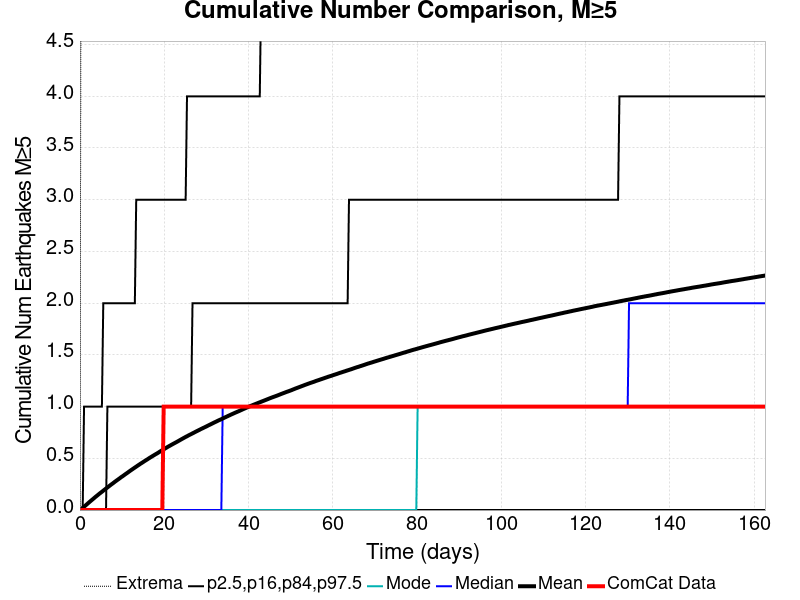

Data behind this chart, as committed beside it:
Time (days), ComCat Data, Simulation Mean, Simulation Median, Simulation Mode, Simulation Minimum, Simulation Maximum, 2.5 %-ile, 16 %-ile, 84 %-ile, 97.5 %-ile
0.0, 0.0, 0.0, 0.0, 0.0, 0.0, 0.0, 0.0, 0.0, 0.0, 0.0
0.3258, 0.0, 0.01002, 0.0, 0.0, 0.0, 7.0, 0.0, 0.0, 0.0, 0.0
0.6515, 0.0, 0.02102, 0.0, 0.0, 0.0, 10.0, 0.0, 0.0, 0.0, 0.0
0.9773, 0.0, 0.03275, 0.0, 0.0, 0.0, 10.0, 0.0, 0.0, 0.0, 1.0
1.303, 0.0, 0.04357, 0.0, 0.0, 0.0, 10.0, 0.0, 0.0, 0.0, 1.0
1.629, 0.0, 0.05515, 0.0, 0.0, 0.0, 10.0, 0.0, 0.0, 0.0, 1.0
1.955, 0.0, 0.06688, 0.0, 0.0, 0.0, 10.0, 0.0, 0.0, 0.0, 1.0
2.28, 0.0, 0.07843, 0.0, 0.0, 0.0, 10.0, 0.0, 0.0, 0.0, 1.0
2.606, 0.0, 0.08985, 0.0, 0.0, 0.0, 13.0, 0.0, 0.0, 0.0, 1.0
2.932, 0.0, 0.1009, 0.0, 0.0, 0.0, 14.0, 0.0, 0.0, 0.0, 1.0
3.258, 0.0, 0.1121, 0.0, 0.0, 0.0, 14.0, 0.0, 0.0, 0.0, 1.0
3.583, 0.0, 0.1235, 0.0, 0.0, 0.0, 15.0, 0.0, 0.0, 0.0, 1.0
3.909, 0.0, 0.1345, 0.0, 0.0, 0.0, 16.0, 0.0, 0.0, 0.0, 1.0
4.235, 0.0, 0.145, 0.0, 0.0, 0.0, 17.0, 0.0, 0.0, 0.0, 1.0
4.561, 0.0, 0.1561, 0.0, 0.0, 0.0, 18.0, 0.0, 0.0, 0.0, 1.0
4.886, 0.0, 0.1665, 0.0, 0.0, 0.0, 18.0, 0.0, 0.0, 0.0, 1.0
5.212, 0.0, 0.1767, 0.0, 0.0, 0.0, 18.0, 0.0, 0.0, 0.0, 1.0
5.538, 0.0, 0.1873, 0.0, 0.0, 0.0, 18.0, 0.0, 0.0, 0.0, 2.0
5.864, 0.0, 0.1978, 0.0, 0.0, 0.0, 18.0, 0.0, 0.0, 0.0, 2.0
6.189, 0.0, 0.208, 0.0, 0.0, 0.0, 18.0, 0.0, 0.0, 0.0, 2.0
6.515, 0.0, 0.2183, 0.0, 0.0, 0.0, 18.0, 0.0, 0.0, 1.0, 2.0
6.841, 0.0, 0.2285, 0.0, 0.0, 0.0, 18.0, 0.0, 0.0, 1.0, 2.0
7.167, 0.0, 0.2389, 0.0, 0.0, 0.0, 19.0, 0.0, 0.0, 1.0, 2.0
7.492, 0.0, 0.2489, 0.0, 0.0, 0.0, 19.0, 0.0, 0.0, 1.0, 2.0
7.818, 0.0, 0.2584, 0.0, 0.0, 0.0, 19.0, 0.0, 0.0, 1.0, 2.0
8.144, 0.0, 0.2688, 0.0, 0.0, 0.0, 19.0, 0.0, 0.0, 1.0, 2.0
8.47, 0.0, 0.2787, 0.0, 0.0, 0.0, 19.0, 0.0, 0.0, 1.0, 2.0
8.795, 0.0, 0.2884, 0.0, 0.0, 0.0, 19.0, 0.0, 0.0, 1.0, 2.0
9.121, 0.0, 0.2979, 0.0, 0.0, 0.0, 19.0, 0.0, 0.0, 1.0, 2.0
9.447, 0.0, 0.3076, 0.0, 0.0, 0.0, 19.0, 0.0, 0.0, 1.0, 2.0
9.773, 0.0, 0.3177, 0.0, 0.0, 0.0, 19.0, 0.0, 0.0, 1.0, 2.0
10.1, 0.0, 0.3264, 0.0, 0.0, 0.0, 20.0, 0.0, 0.0, 1.0, 2.0
10.42, 0.0, 0.3359, 0.0, 0.0, 0.0, 20.0, 0.0, 0.0, 1.0, 2.0
10.75, 0.0, 0.3457, 0.0, 0.0, 0.0, 20.0, 0.0, 0.0, 1.0, 2.0
11.08, 0.0, 0.3549, 0.0, 0.0, 0.0, 20.0, 0.0, 0.0, 1.0, 2.0
11.4, 0.0, 0.3642, 0.0, 0.0, 0.0, 21.0, 0.0, 0.0, 1.0, 2.0
11.73, 0.0, 0.374, 0.0, 0.0, 0.0, 22.0, 0.0, 0.0, 1.0, 2.0
12.05, 0.0, 0.3835, 0.0, 0.0, 0.0, 22.0, 0.0, 0.0, 1.0, 2.0
12.38, 0.0, 0.3926, 0.0, 0.0, 0.0, 22.0, 0.0, 0.0, 1.0, 2.0
12.7, 0.0, 0.4018, 0.0, 0.0, 0.0, 22.0, 0.0, 0.0, 1.0, 2.0
13.03, 0.0, 0.411, 0.0, 0.0, 0.0, 22.0, 0.0, 0.0, 1.0, 2.0
13.36, 0.0, 0.4198, 0.0, 0.0, 0.0, 22.0, 0.0, 0.0, 1.0, 3.0
13.68, 0.0, 0.4291, 0.0, 0.0, 0.0, 22.0, 0.0, 0.0, 1.0, 3.0
14.01, 0.0, 0.4378, 0.0, 0.0, 0.0, 22.0, 0.0, 0.0, 1.0, 3.0
14.33, 0.0, 0.4469, 0.0, 0.0, 0.0, 22.0, 0.0, 0.0, 1.0, 3.0
14.66, 0.0, 0.4552, 0.0, 0.0, 0.0, 22.0, 0.0, 0.0, 1.0, 3.0
14.98, 0.0, 0.4637, 0.0, 0.0, 0.0, 24.0, 0.0, 0.0, 1.0, 3.0
15.31, 0.0, 0.4727, 0.0, 0.0, 0.0, 24.0, 0.0, 0.0, 1.0, 3.0
15.64, 0.0, 0.4811, 0.0, 0.0, 0.0, 24.0, 0.0, 0.0, 1.0, 3.0
15.96, 0.0, 0.4892, 0.0, 0.0, 0.0, 24.0, 0.0, 0.0, 1.0, 3.0
16.29, 0.0, 0.4979, 0.0, 0.0, 0.0, 24.0, 0.0, 0.0, 1.0, 3.0
16.61, 0.0, 0.5066, 0.0, 0.0, 0.0, 24.0, 0.0, 0.0, 1.0, 3.0
16.94, 0.0, 0.5144, 0.0, 0.0, 0.0, 24.0, 0.0, 0.0, 1.0, 3.0
17.26, 0.0, 0.5229, 0.0, 0.0, 0.0, 24.0, 0.0, 0.0, 1.0, 3.0
17.59, 0.0, 0.5306, 0.0, 0.0, 0.0, 24.0, 0.0, 0.0, 1.0, 3.0
17.92, 0.0, 0.5388, 0.0, 0.0, 0.0, 24.0, 0.0, 0.0, 1.0, 3.0
18.24, 0.0, 0.5463, 0.0, 0.0, 0.0, 24.0, 0.0, 0.0, 1.0, 3.0
18.57, 0.0, 0.5543, 0.0, 0.0, 0.0, 24.0, 0.0, 0.0, 1.0, 3.0
18.89, 0.0, 0.5631, 0.0, 0.0, 0.0, 24.0, 0.0, 0.0, 1.0, 3.0
19.22, 0.0, 0.5713, 0.0, 0.0, 0.0, 24.0, 0.0, 0.0, 1.0, 3.0
... 440 more rows
